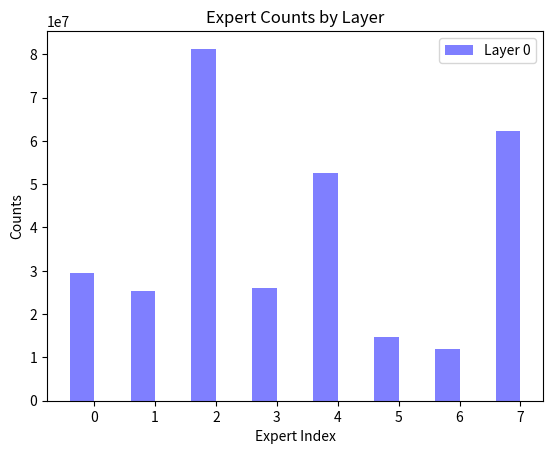

The matplotlib source for this figure:
import numpy as np
import matplotlib.pyplot as plt

# 两个数组
experts_counts_layer_0 = [29452437, 25415972, 81275011, 25957833, 52637311, 14623946, 11919392, 62342138]
experts_counts_layer_1 = [46226284, 52625355, 15057588, 20959712, 40011511, 24212363, 83988101, 20543126]

# 设置直方图的边界和中心
bin_edges = np.arange(len(experts_counts_layer_0) + 1)
bin_centers = bin_edges[:-1]

# 每个条形的宽度
bar_width = 0.4

# 绘制直方图
plt.bar(bin_centers, experts_counts_layer_0, color='blue', alpha=0.5, width=bar_width, label='Layer 0')
# plt.bar(bin_centers + bar_width, experts_counts_layer_1, color='red', alpha=0.5, width=bar_width, label='Layer 1')

# 添加标签和标题
plt.xlabel('Expert Index')
plt.ylabel('Counts')
plt.title('Expert Counts by Layer')
plt.xticks(bin_centers + bar_width / 2, range(len(experts_counts_layer_0)))

# 添加图例
plt.legend(loc='upper right')

# 保存图像
plt.savefig('Expert_count.png')

# 显示图形
plt.show()